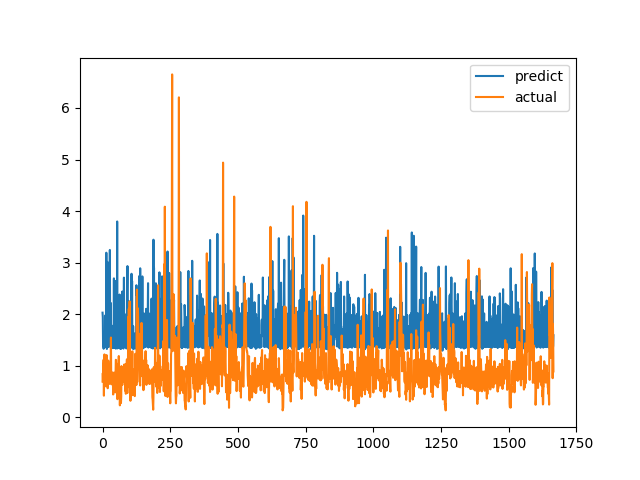

Source data for this figure (header and first rows):
predict, actual
2.029, 0.6915
1.94, 0.8558
1.375, 0.7094
1.363, 1.015
1.329, 1.116
1.376, 0.4183
1.646, 1.002
1.573, 1.219
1.377, 1.143
1.364, 0.6528
1.371, 0.6747
1.981, 0.601
1.369, 0.6695
1.961, 0.6538
3.192, 0.7814
2.347, 1.206
1.325, 0.8469
1.754, 0.8286
3.013, 0.6482
1.855, 0.5624
1.391, 0.7183
1.362, 1.1
1.972, 0.9542
1.374, 0.729
1.37, 0.6694
1.446, 0.8631
1.892, 0.6465
3.245, 0.8223
1.592, 0.9236
1.967, 0.8301
2.219, 1.067
1.373, 1.546
1.588, 0.6827
1.372, 0.6386
1.342, 0.6464
1.387, 0.6881
1.774, 0.7274
1.371, 0.65
1.37, 0.8694
1.349, 0.4409
1.368, 0.4519
1.572, 0.7575
2.694, 0.4952
1.344, 0.6851
1.729, 0.7244
1.419, 0.8654
1.873, 0.74
1.37, 0.8071
2.644, 0.8204
1.332, 1.114
2.103, 1.109
1.644, 0.4751
1.369, 1.039
1.374, 0.9458
3.798, 0.7878
1.335, 0.3505
1.346, 0.9368
1.373, 0.9868
2.372, 0.647
1.343, 1.03
... 1,606 more rows
